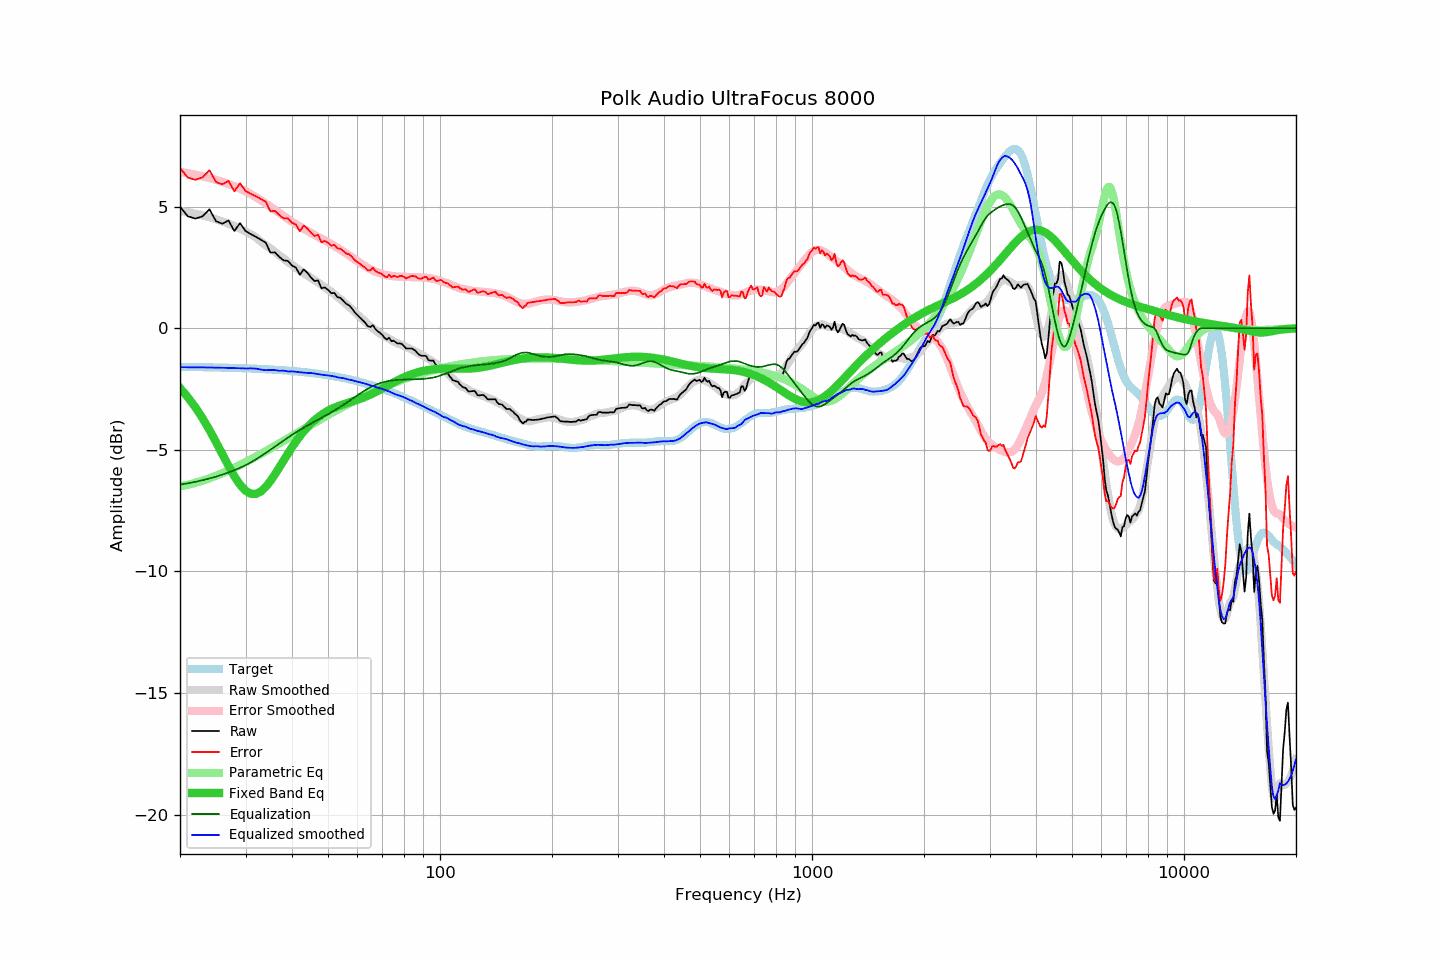

The table this chart was drawn from, first rows:
frequency, raw, error, smoothed, error_smoothed, equalization, parametric_eq, equalized_raw, equalized_smoothed, target
20, 5.00, 6.59, 4.83, 6.43, -6.43, -2.46, -1.43, -1.60, -1.59
21, 4.60, 6.19, 4.77, 6.37, -6.37, -2.84, -1.78, -1.60, -1.59
22, 4.51, 6.11, 4.71, 6.31, -6.31, -3.25, -1.81, -1.61, -1.60
23, 4.60, 6.20, 4.64, 6.25, -6.25, -3.70, -1.65, -1.61, -1.60
24, 4.89, 6.50, 4.56, 6.18, -6.18, -4.18, -1.29, -1.61, -1.61
25, 4.40, 6.01, 4.48, 6.10, -6.10, -4.68, -1.70, -1.62, -1.61
26, 4.30, 5.92, 4.39, 6.02, -6.02, -5.18, -1.72, -1.62, -1.62
27, 4.43, 6.05, 4.30, 5.93, -5.93, -5.66, -1.50, -1.63, -1.63
28, 4.00, 5.63, 4.20, 5.84, -5.84, -6.08, -1.84, -1.64, -1.63
29, 4.32, 5.96, 4.09, 5.74, -5.74, -6.43, -1.42, -1.65, -1.64
30, 4.00, 5.65, 3.98, 5.63, -5.63, -6.68, -1.63, -1.66, -1.65
31, 3.87, 5.53, 3.87, 5.52, -5.52, -6.81, -1.65, -1.65, -1.66
32, 3.76, 5.42, 3.73, 5.39, -5.39, -6.81, -1.63, -1.66, -1.67
33, 3.64, 5.31, 3.56, 5.26, -5.26, -6.71, -1.62, -1.70, -1.67
34, 3.52, 5.20, 3.40, 5.13, -5.13, -6.53, -1.61, -1.73, -1.68
35, 3.11, 4.80, 3.28, 5.00, -5.00, -6.28, -1.89, -1.71, -1.70
36, 3.12, 4.83, 3.14, 4.86, -4.86, -6.01, -1.74, -1.72, -1.71
37, 2.93, 4.65, 2.99, 4.74, -4.74, -5.72, -1.81, -1.75, -1.72
38, 2.79, 4.52, 2.87, 4.62, -4.62, -5.43, -1.83, -1.74, -1.73
39, 2.77, 4.51, 2.72, 4.50, -4.50, -5.16, -1.73, -1.78, -1.74
40, 2.58, 4.34, 2.61, 4.38, -4.38, -4.90, -1.80, -1.78, -1.76
41, 2.49, 4.26, 2.49, 4.28, -4.28, -4.66, -1.79, -1.79, -1.77
42, 2.20, 3.99, 2.37, 4.18, -4.18, -4.44, -1.98, -1.81, -1.79
43, 2.42, 4.22, 2.27, 4.09, -4.09, -4.25, -1.67, -1.82, -1.80
44, 2.28, 4.10, 2.16, 4.00, -4.00, -4.07, -1.72, -1.84, -1.82
45, 2.09, 3.93, 2.08, 3.92, -3.92, -3.92, -1.83, -1.84, -1.84
46, 1.94, 3.79, 1.97, 3.84, -3.84, -3.78, -1.90, -1.86, -1.85
47, 1.97, 3.84, 1.88, 3.76, -3.76, -3.66, -1.79, -1.88, -1.87
48, 1.64, 3.53, 1.78, 3.68, -3.68, -3.56, -2.05, -1.90, -1.89
49, 1.68, 3.59, 1.68, 3.61, -3.61, -3.47, -1.93, -1.93, -1.91
50, 1.58, 3.51, 1.60, 3.54, -3.54, -3.39, -1.96, -1.94, -1.93
51, 1.44, 3.39, 1.50, 3.46, -3.46, -3.32, -2.02, -1.96, -1.95
52, 1.45, 3.43, 1.40, 3.38, -3.38, -3.26, -1.94, -1.98, -1.98
53, 1.28, 3.28, 1.29, 3.31, -3.31, -3.21, -2.03, -2.02, -2.00
54, 1.25, 3.27, 1.20, 3.23, -3.23, -3.17, -1.98, -2.03, -2.02
55, 1.12, 3.17, 1.10, 3.15, -3.15, -3.13, -2.03, -2.05, -2.05
56, 1.00, 3.07, 0.98, 3.07, -3.07, -3.09, -2.07, -2.09, -2.07
57, 0.94, 3.04, 0.87, 2.99, -2.99, -3.05, -2.05, -2.12, -2.10
58, 0.81, 2.93, 0.78, 2.91, -2.91, -3.01, -2.10, -2.13, -2.13
59, 0.65, 2.80, 0.66, 2.83, -2.83, -2.98, -2.18, -2.17, -2.15
60, 0.54, 2.72, 0.56, 2.76, -2.76, -2.94, -2.22, -2.20, -2.18
61, 0.43, 2.64, 0.46, 2.68, -2.68, -2.90, -2.25, -2.22, -2.21
62, 0.32, 2.56, 0.36, 2.61, -2.61, -2.86, -2.29, -2.25, -2.24
63, 0.22, 2.49, 0.26, 2.54, -2.54, -2.82, -2.33, -2.28, -2.27
64, 0.08, 2.38, 0.17, 2.48, -2.48, -2.78, -2.40, -2.32, -2.30
65, 0.05, 2.38, 0.08, 2.43, -2.43, -2.73, -2.38, -2.35, -2.33
66, 0.13, 2.49, -0.00, 2.37, -2.37, -2.68, -2.25, -2.38, -2.36
67, -0.03, 2.36, -0.08, 2.33, -2.33, -2.63, -2.36, -2.41, -2.39
68, -0.13, 2.29, -0.15, 2.29, -2.29, -2.58, -2.42, -2.44, -2.42
69, -0.19, 2.27, -0.22, 2.26, -2.26, -2.53, -2.45, -2.47, -2.46
70, -0.28, 2.21, -0.28, 2.23, -2.23, -2.48, -2.51, -2.50, -2.49
71, -0.40, 2.12, -0.33, 2.20, -2.20, -2.43, -2.60, -2.53, -2.52
72, -0.46, 2.10, -0.38, 2.18, -2.18, -2.37, -2.64, -2.56, -2.56
73, -0.39, 2.20, -0.43, 2.16, -2.16, -2.32, -2.56, -2.60, -2.59
74, -0.53, 2.10, -0.49, 2.15, -2.15, -2.28, -2.68, -2.64, -2.63
75, -0.51, 2.15, -0.54, 2.14, -2.14, -2.23, -2.65, -2.68, -2.66
76, -0.57, 2.13, -0.59, 2.13, -2.13, -2.18, -2.70, -2.72, -2.70
77, -0.63, 2.10, -0.62, 2.12, -2.12, -2.14, -2.75, -2.75, -2.73
78, -0.62, 2.15, -0.65, 2.12, -2.12, -2.10, -2.74, -2.77, -2.77
79, -0.65, 2.15, -0.69, 2.12, -2.12, -2.06, -2.77, -2.81, -2.81
... 553 more rows
